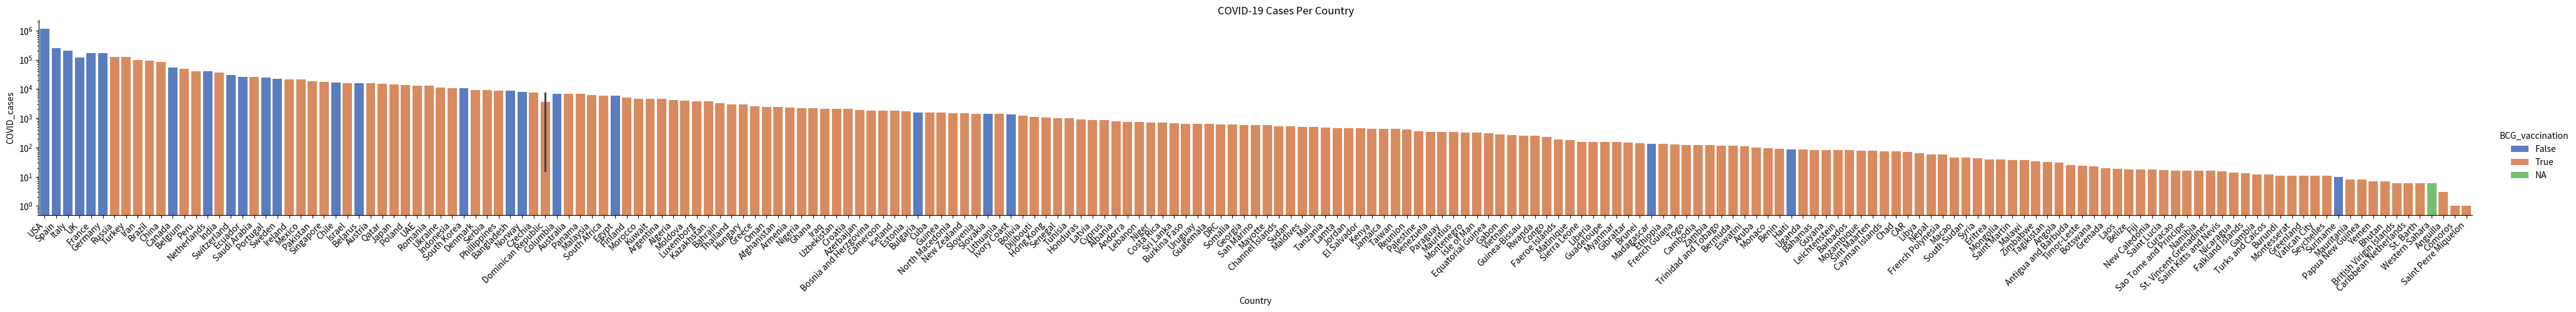

Write the Python code that produced this figure.
# This is a project which utilizes a simple created package of a pandas dataframe, 'World COVID-19 cases and BCG vaccinations', to visualize whether there is a correlation between BCG vaccination and COVID-19 cases, along with statistical analysis using numpy to see if this is true.

# import necessary packages for creating a dataframe from a dictionary, graphing the data, and use statistical analysis to determine correlations between the data
import pandas as pd
import seaborn as sns
import matplotlib.pyplot as plt

#create a dictionary of COVID-19 cases per country, and whether those countries vaccinate with BCG, note if the country vaccinates routinely, BCG_vaccination = TRUE. 
COVID_dict = {'Country': ['USA', 'Spain', 'Italy', 'UK', 'France', 'Germany', 'Russia', 'Turkey', 'Iran', 'Brazil', 'China', 'Canada', 'Belgium', 'Peru', 'Netherlands', 'India', 'Switzerland', 'Ecuador', 'Saudi Arabia', 'Portugal', 'Sweden', 'Ireland', 'Mexico', 'Pakistan', 'Singapore', 'Chile', 'Israel', 'Belarus', 'Austria', 'Qatar', 'Japan', 'Poland', 'UAE', 'Romania', 'Ukraine', 'Indonesia', 'South Korea', 'Denmark', 'Serbia', 'Phillippines', 'Bangladesh', 'Norway', 'Czechia', 'Dominican Republic', 'Columbia', 'Australia', 'Panama', 'Malaysia', 'South Africa', 'Egypt', 'Finland', 'Morocco', 'Kuwait', 'Argentina', 'Algeria', 'Moldova', 'Luxemborg', 'Kazakhstan', 'Bahrain', 'Thailand', 'Hungary', 'Greece', 'Oman', 'Afghanistan', 'Armenia', 'Nigeria', 'Ghana', 'Iraq', 'Uzbekistan', 'Croatia', 'Azerbaijan', 'Bosnia and Herzgovina', 'Cameroon', 'Iceland', 'Estonia', 'Bulgaria', 'Cuba', 'Guinea', 'North Macedonia', 'New Zealand', 'Slovenia', 'Slovakia', 'Lithuania', 'Ivory Coast', 'Bolivia', 'Dijibouti', 'Hong Kong', 'Senegal', 'Tunisia', 'Honduras', 'Latvia', 'Cyprus', 'Albania', 'Andorra', 'Lebanon', 'Niger', 'Costa Rica', 'Sri Lanka', 'Burkina Faso', 'Uruguay', 'Guatemala', 'DRC', 'Somalia', 'Georgia', 'San Marino', 'Mayotte', 'Channel Islands', 'Sudan', 'Maldives', 'Mali', 'Tanzania', 'Lamta', 'Jordan', 'El Salvador', 'Kenya', 'Jamaica', 'Taiwan', 'Reunion', 'Palestine', 'Venezuela', 'Paraguay', 'Mauritius', 'Montenegro', 'Isle of Man', 'Equatorial Guinea', 'Gabon', 'Vietnam', 'Guinea-Bissau', 'Rwanda', 'Congo', 'Faeroe Islands', 'Matinique', 'Sierra Leone', 'Liberia', 'Guadeloupe', 'Myanmar', 'Gibraltar', 'Brunei', 'Madagascar', 'Ethiopia', 'French Guiana', 'Togo', 'Cambodia', 'Zambia', 'Trinidad and Tobago', 'Bermuda', 'Eswatini', 'Aruba', 'Monaco', 'Benin', 'Haiti', 'Uganda', 'Bahamas', 'Guyana', 'Leichtenstein', 'Barbados', 'Mozambique', 'Sint Maarten', 'Cayman Islands', 'Chad', 'CAR', 'Libya', 'Nepal', 'French Polynesia', 'Macao', 'South Sudan', 'Syria', 'Eritrea', 'Mongolia', 'Saint Martin', 'Malawi', 'Zimbabwe', 'Tagikistan', 'Angola', 'Antigua and Barbuda', 'Timor-Leste', 'Botswana', 'Grenada', 'Laos', 'Belize', 'Fiji', 'New Caledonia', 'Saint Lucia', 'Curacao', 'Sao Tome and Principe', 'Dominican Republic', 'Namibia', 'St. Vincent Grenadines', 'Saint Kitts and Nevis', 'Nicaragua', 'Falkland Islands', 'Gambia', 'Turks and Caicos', 'Burundi', 'Montesserat', 'Greenland', 'Vatican City', 'Seychelles', 'Suriname', 'Mauritania', 'Papua New Guinea', 'Yemen', 'Bhutan', 'British Virigin Islands', 'Caribbean Netherlands', 'St. Barth', 'Western Sahara', 'Anguilla', 'Comoros', 'Saint Perre Miquelon'],
              'COVID_cases': [1134084, 245567, 207428, 117454, 167346, 164197, 124054, 122392, 96448, 92630, 82875, 55061, 49517, 40549, 40236, 37336, 29817, 26336, 25459, 25190, 22082, 20833, 20739, 18114, 17548, 17008, 16152, 15828, 15558, 14872, 14305, 13375, 13038, 12732, 11411, 10843, 10780, 9407, 9362, 8928, 8790, 7783, 7740, 7288, 7006, 6783, 6720, 6176, 5951, 5895, 5176, 4687, 4619, 4532, 4154, 4052, 3802, 3800, 3273, 2966, 2942, 2612, 2483, 2469, 2273, 2170, 2169, 2153, 2094, 2088, 1894, 1839, 1832, 1798, 1699, 1594, 1537, 1537, 1506, 1485, 1439, 1407, 1406, 1333, 1229, 1112, 1040, 1024, 998, 899, 871, 857, 789, 745, 733, 728, 725, 690, 649, 648, 644, 604, 601, 582, 580, 580, 538, 533, 514, 508, 480, 468, 459, 446, 435, 432, 432, 422, 353, 335, 333, 332, 322, 320, 315, 276, 270, 257, 249, 229, 187, 179, 155, 152, 152, 151, 144, 138, 135, 133, 128, 123, 122, 119, 116, 114, 108, 100, 95, 90, 85, 85, 82, 82, 82, 81, 79, 76, 74, 73, 72, 63, 59, 58, 45, 45, 44, 39, 39, 38, 37, 34, 32, 30, 25, 24, 23, 20, 19, 18, 18, 18, 17, 16, 16, 16, 16, 16, 15, 14, 13, 12, 12, 11, 11, 11, 11, 11, 10, 8, 8, 7, 7, 6, 6, 6, 6, 3, 1, 1],
              'BCG_vaccination': [False, False, False, False, False, False, True, True, True, True, True, False, True, True, False, True, False, False, True, False, False, True, True, True, True, False, True, False, True, True, True, True, True, True, True, True, False, True, True, True, False, False, True, True, False, True, True, True, True, False, True, True, True, True, True, True, True, True, True, True, True, True, True, True, True, True, True, True, True, True, True, True, True, True, True, False, True, True, True, True, True, False, True, False, True, True, True, True, True, True, True, True, True, True, True, True, True, True, True, True, True, True, True, True, True, True, True, True, True, True, True, True, True, True, True, True, True, True, True, True, True, True, True, True, True, True, True, True, True, True, True, True, True, True, True, True, True, True, False, True, True, True, True, True, True, True, True, True, True, True, False, True, True, True, True, True, True, True, True, True, True, True, True, True, True, True, True, True, True, True, True, True, True, True, True, True, True, True, True, True, True, True, True, True, True, True, True, True, True, True, True, True, True, True, True, True, True, True, False, True, True, True, True, True, True, True, 'NA', True, True, True]}

#create a data frame from COVID_dict
COVID_df = pd.DataFrame(data = COVID_dict)
print(COVID_df)

#use seaborn package to plot COVID-19 cases per country, and color countries which routinely vaccinate for BCG
myplot = sns.catplot(x='Country', y='COVID_cases', hue='BCG_vaccination', kind='bar', data=COVID_df, palette='muted', height=4, aspect=10)
myplot.fig.get_axes()[0].set_yscale('log')
myplot.fig.suptitle('COVID-19 Cases Per Country')
myplot.set_xticklabels(rotation=45, horizontalalignment='right', fontweight='light', fontsize='medium')
plt.show()


#from the graph, it looks like there could be a correlation between COVID-19 case loads and routine BCG vaccination policy. use scipy and numpy to determine whether countries with higher COVID-19 burden do not routinely vaccinate using BCG (against tuberculosis)
import scipy
from scipy import stats
import numpy as np

#the appropriate statistical test is a point biserial correlation, as our data is x=continuous and y=binary. Therefore, we create an array for each variable from our original data set and then add them in as x and y to our point biserial analysis.
number_cases_array = np.array([1134084, 245567, 207428, 117454, 167346, 164197, 124054, 122392, 96448, 92630, 82875, 55061, 49517, 40549, 40236, 37336, 29817, 26336, 25459, 25190, 22082, 20833, 20739, 18114, 17548, 17008, 16152, 15828, 15558, 14872, 14305, 13375, 13038, 12732, 11411, 10843, 10780, 9407, 9362, 8928, 8790, 7783, 7740, 7288, 7006, 6783, 6720, 6176, 5951, 5895, 5176, 4687, 4619, 4532, 4154, 4052, 3802, 3800, 3273, 2966, 2942, 2612, 2483, 2469, 2273, 2170, 2169, 2153, 2094, 2088, 1894, 1839, 1832, 1798, 1699, 1594, 1537, 1537, 1506, 1485, 1439, 1407, 1406, 1333, 1229, 1112, 1040, 1024, 998, 899, 871, 857, 789, 745, 733, 728, 725, 690, 649, 648, 644, 604, 601, 582, 580, 580, 538, 533, 514, 508, 480, 468, 459, 446, 435, 432, 432, 422, 353, 335, 333, 332, 322, 320, 315, 276, 270, 257, 249, 229, 187, 179, 155, 152, 152, 151, 144, 138, 135, 133, 128, 123, 122, 119, 116, 114, 108, 100, 95, 90, 85, 85, 82, 82, 82, 81, 79, 76, 74, 73, 72, 63, 59, 58, 45, 45, 44, 39, 39, 38, 37, 34, 32, 30, 25, 24, 23, 20, 19, 18, 18, 18, 17, 16, 16, 16, 16, 16, 15, 14, 13, 12, 12, 11, 11, 11, 11, 11, 10, 8, 8, 7, 7, 6, 6, 6, 3, 1, 1])
vaccine_status_array = np.array([False, False, False, False, False, False, True, True, True, True, True, False, True, True, False, True, False, False, True, False, False, True, True, True, True, False, True, False, True, True, True, True, True, True, True, True, False, True, True, True, False, False, True, True, False, True, True, True, True, False, True, True, True, True, True, True, True, True, True, True, True, True, True, True, True, True, True, True, True, True, True, True, True, True, True, False, True, True, True, True, True, False, True, False, True, True, True, True, True, True, True, True, True, True, True, True, True, True, True, True, True, True, True, True, True, True, True, True, True, True, True, True, True, True, True, True, True, True, True, True, True, True, True, True, True, True, True, True, True, True, True, True, True, True, True, True, True, True, False, True, True, True, True, True, True, True, True, True, True, True, False, True, True, True, True, True, True, True, True, True, True, True, True, True, True, True, True, True, True, True, True, True, True, True, True, True, True, True, True, True, True, True, True, True, True, True, True, True, True, True, True, True, True, True, True, True, True, True, False, True, True, True, True, True, True, True, True, True, True])
print(scipy.stats.pointbiserialr(x=vaccine_status_array, y=number_cases_array))
